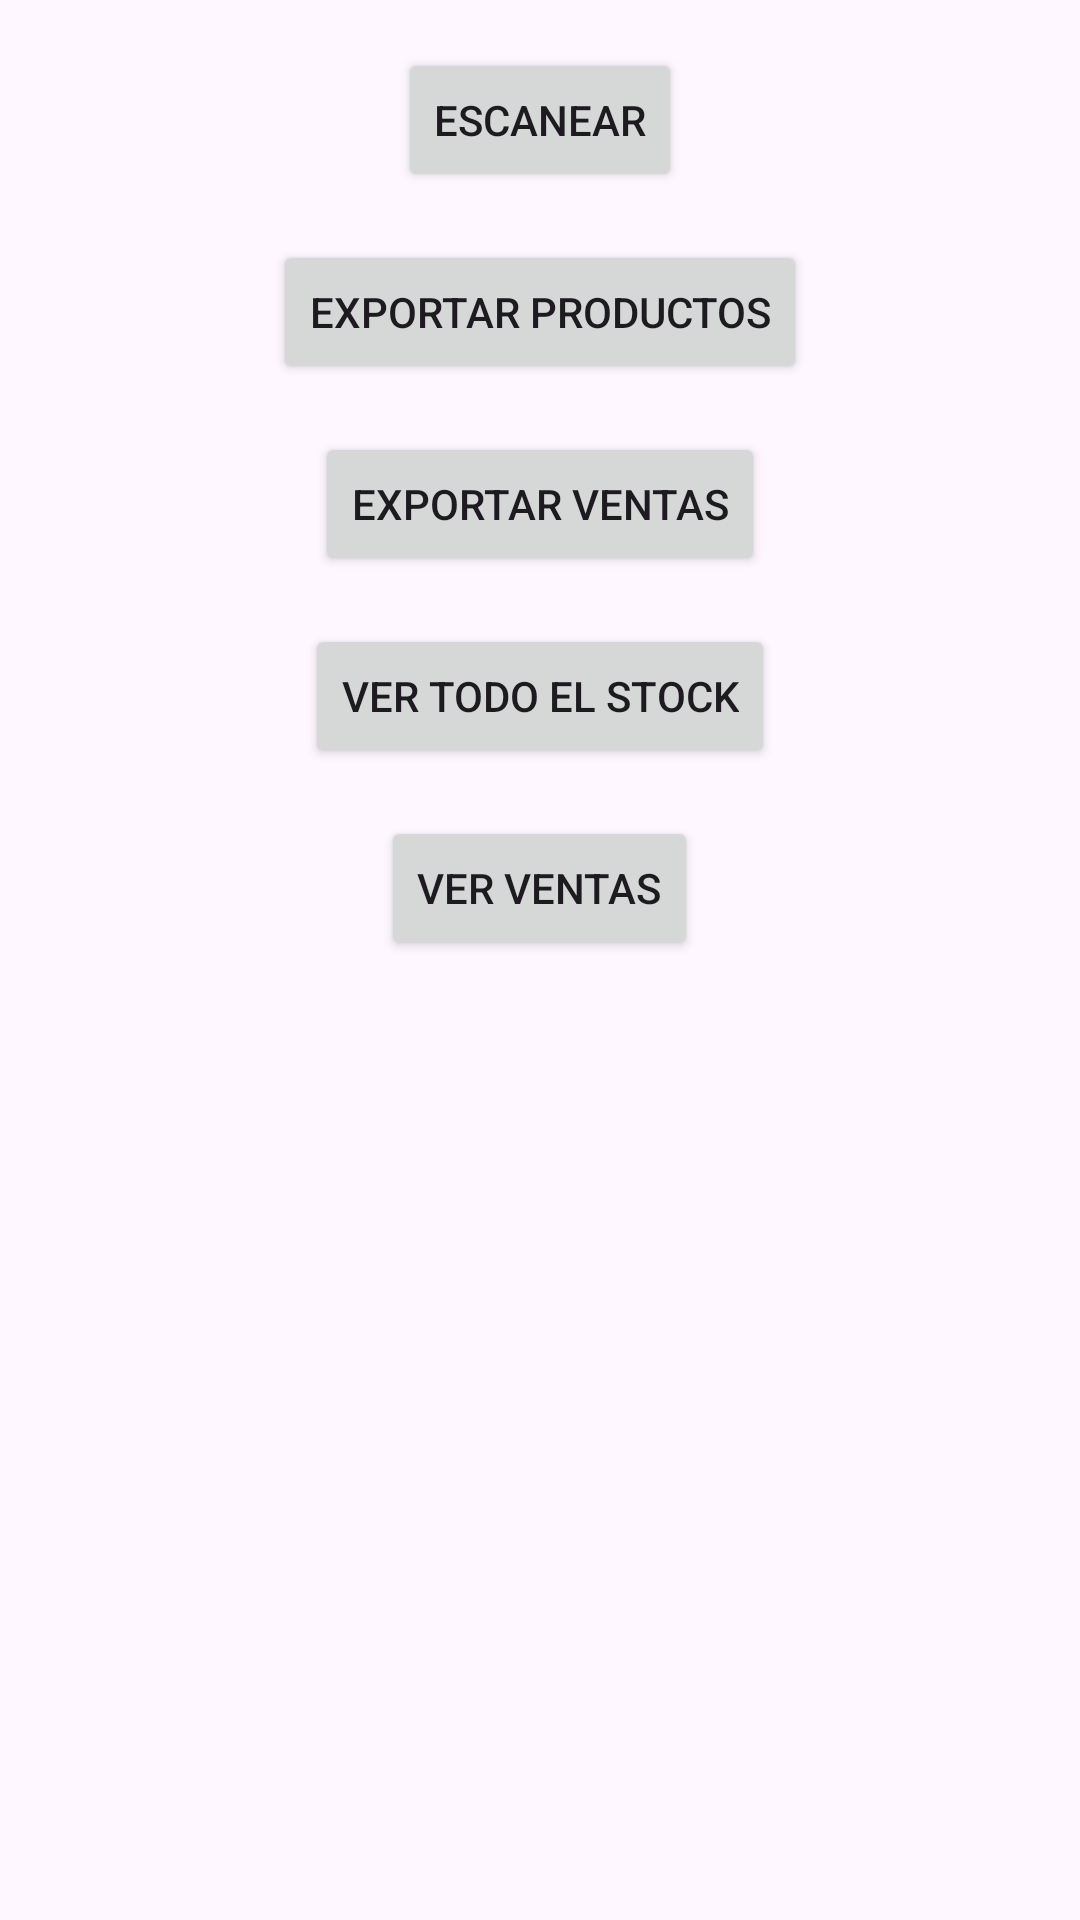

Here is an Android app screen rendered from its layout file. Give the layout XML and the strings, colors and styles it references.
<!-- AndroidManifest.xml: application theme Theme.Akari -->
<!-- res/layout/activity_main.xml -->
<?xml version="1.0" encoding="utf-8"?>
<RelativeLayout xmlns:android="http://schemas.android.com/apk/res/android"
    xmlns:tools="http://schemas.android.com/tools"
    android:layout_width="match_parent"
    android:layout_height="match_parent"
    tools:context=".MainActivity"
    android:background="@drawable/background">

    <Button
        android:id="@+id/scanButton"
        android:layout_width="wrap_content"
        android:layout_height="wrap_content"
        android:text="Escanear"
        android:layout_marginTop="16dp"
        android:layout_centerHorizontal="true"/>



    <Button
        android:id="@+id/exportButton"
        android:layout_width="wrap_content"
        android:layout_height="wrap_content"
        android:text="Exportar Productos"
        android:layout_below="@id/scanButton"
        android:layout_marginTop="16dp"
        android:layout_centerHorizontal="true"/>

    <Button
        android:id="@+id/exportSalesButton"
        android:layout_width="wrap_content"
        android:layout_height="wrap_content"
        android:text="Exportar Ventas"
        android:layout_below="@id/exportButton"
        android:layout_marginTop="16dp"
        android:layout_centerHorizontal="true"/>

    <Button
        android:id="@+id/viewAllStockButton"
        android:layout_width="wrap_content"
        android:layout_height="wrap_content"
        android:text="Ver todo el stock"
        android:layout_marginTop="16dp"
        android:layout_below="@id/exportSalesButton"
        android:layout_centerHorizontal="true"
        />

    <Button
        android:id="@+id/viewAllSalesButton"
        android:layout_width="wrap_content"
        android:layout_height="wrap_content"
        android:text="Ver Ventas"
        android:layout_marginTop="16dp"
        android:layout_below="@id/viewAllStockButton"
        android:layout_centerHorizontal="true"
        />

</RelativeLayout>
<!-- resources referenced by this layout -->
<resources>
  <style name="Theme.Akari" parent="Base.Theme.Akari" />
  <style name="Base.Theme.Akari" parent="Theme.Material3.DayNight.NoActionBar">
          
          
      </style>
</resources>
